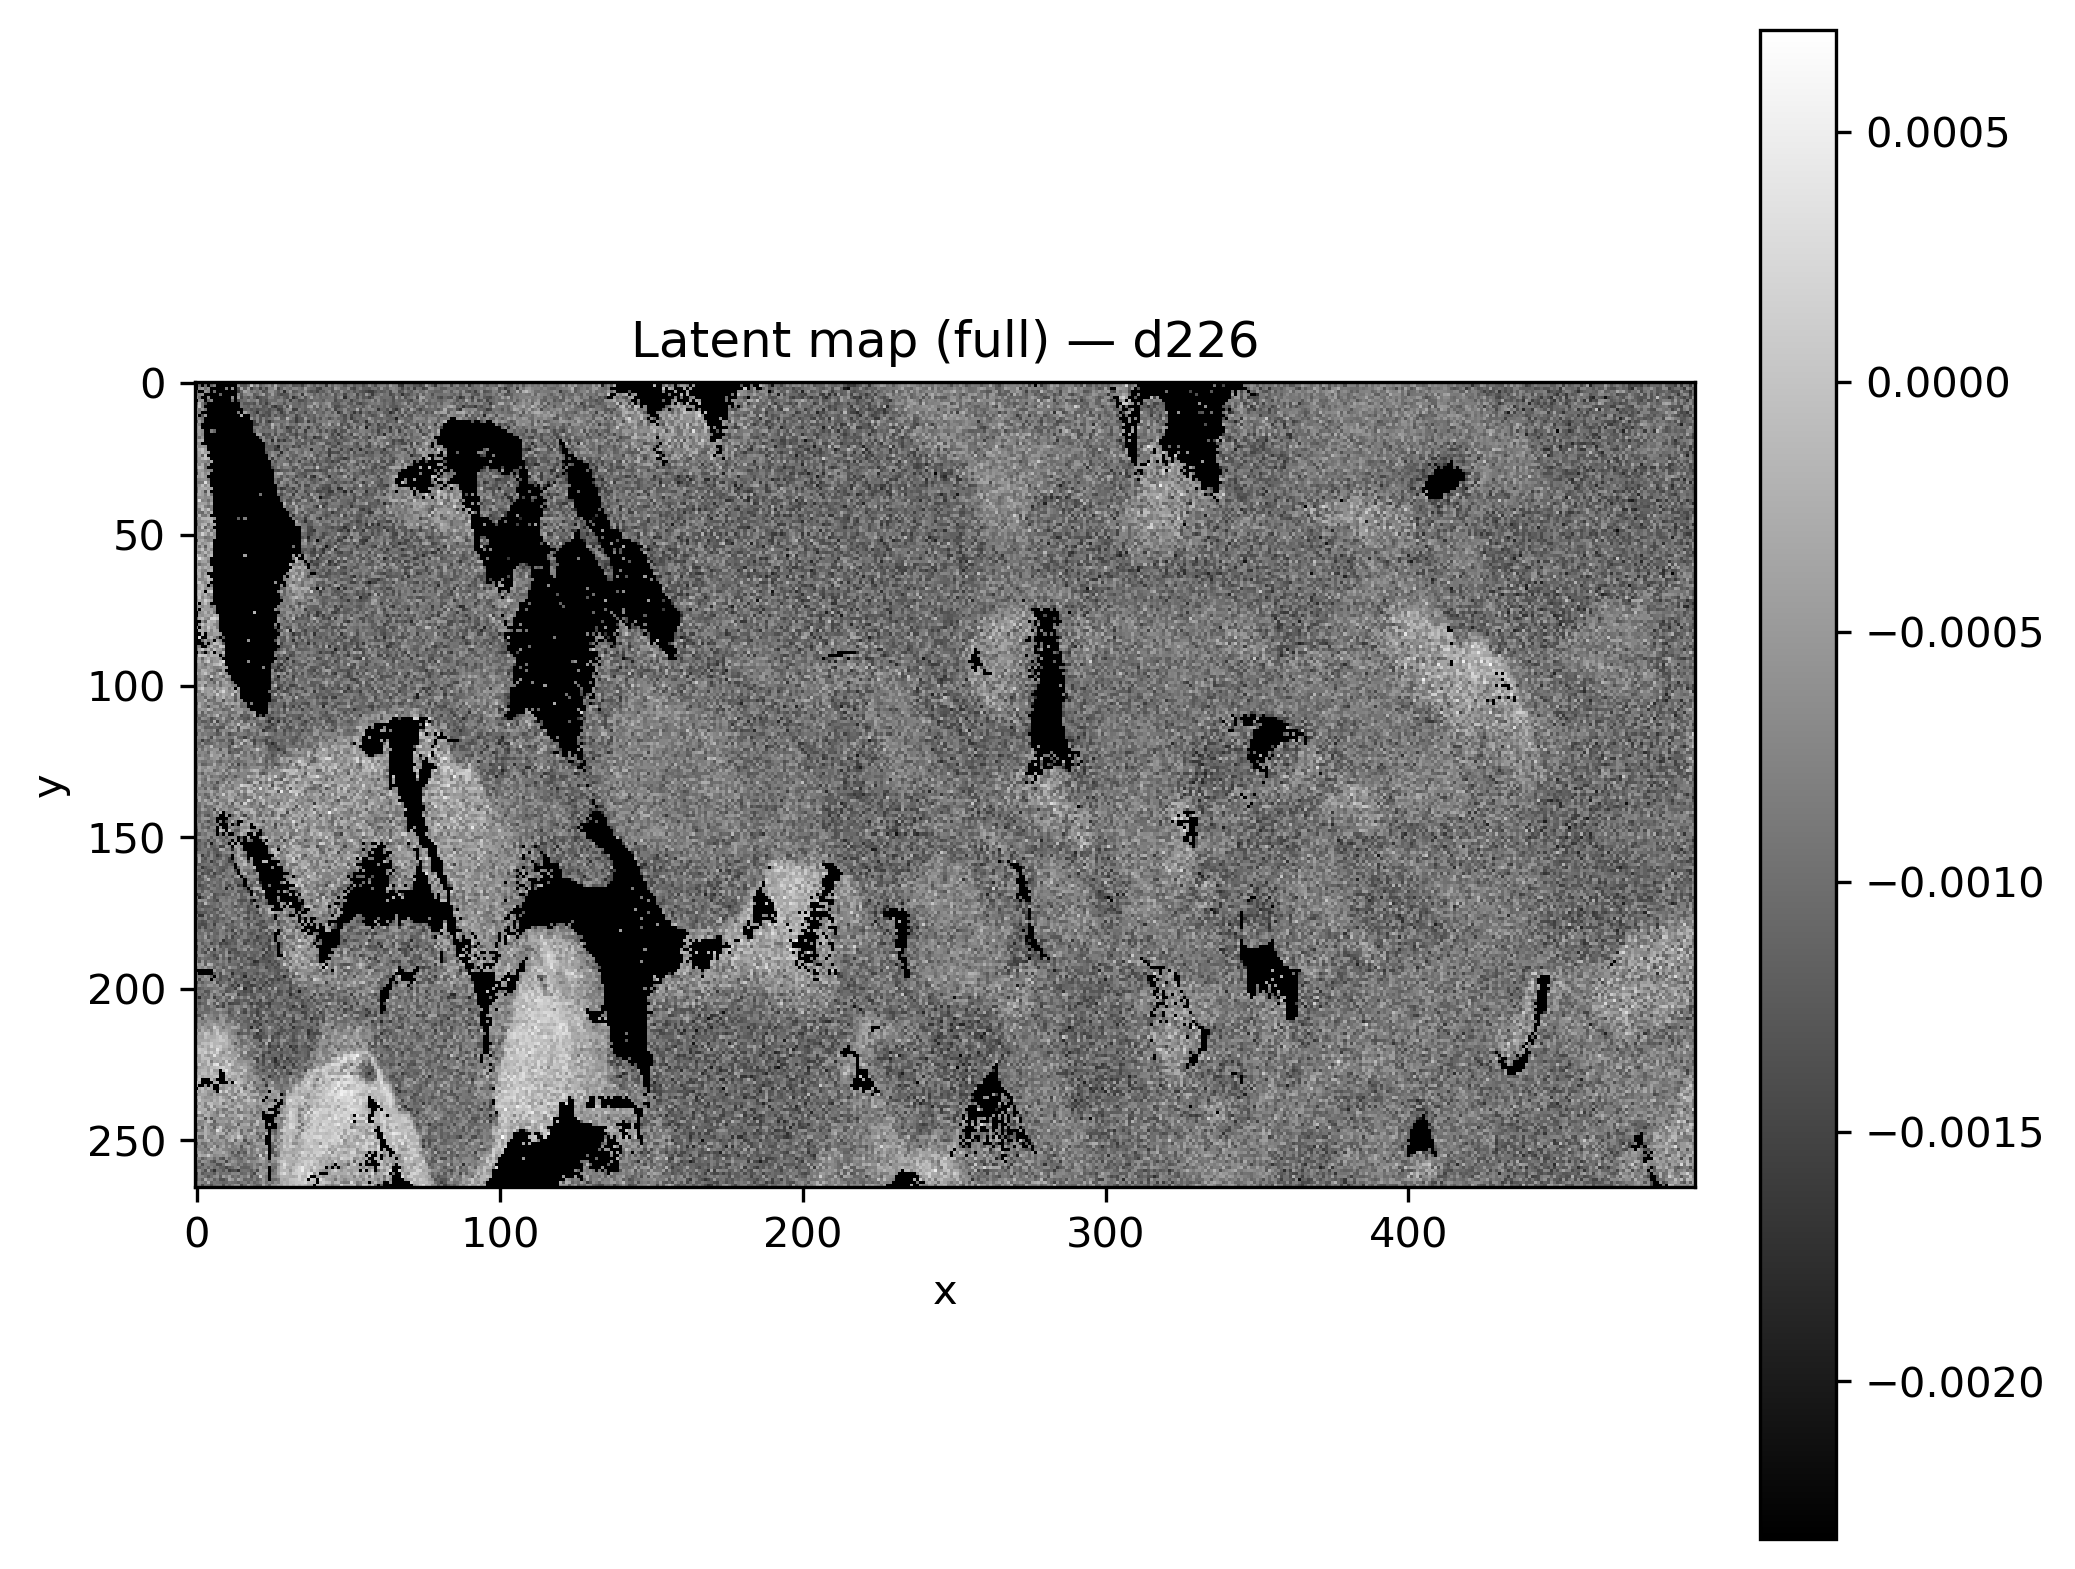

Source data for this figure (header and first rows):
x, y, latent_d226
0, 0, 
1, 0, 
2, 0, 
3, 0, 
4, 0, 
5, 0, 
6, 0, 
7, 0, 
8, 0, 
9, 0, 
10, 0, -0.001215
11, 0, 
12, 0, 
13, 0, 
14, 0, -0.001229
15, 0, -0.00106
16, 0, -0.0009549
17, 0, -0.001408
18, 0, -0.001354
19, 0, -0.001463
20, 0, -0.001217
21, 0, -0.001345
22, 0, -0.0003905
23, 0, -0.0009277
24, 0, -0.001255
25, 0, -0.0009148
26, 0, -0.001109
27, 0, -0.0006713
28, 0, -0.001165
29, 0, -0.001164
30, 0, -0.00113
31, 0, -0.0008932
32, 0, -0.00051
33, 0, -0.0002873
34, 0, -0.000837
35, 0, -0.001118
36, 0, -0.001235
37, 0, -0.001232
38, 0, -0.00125
39, 0, -0.0007723
40, 0, -0.0006775
41, 0, -0.0006007
42, 0, -0.001308
43, 0, -0.001663
44, 0, -0.0009124
45, 0, -0.0009737
46, 0, -0.00105
47, 0, -0.00141
48, 0, -0.001673
49, 0, -0.0009245
50, 0, -0.001245
51, 0, -0.001086
52, 0, -0.0008293
53, 0, -0.000907
54, 0, -0.0006638
55, 0, -0.0009297
56, 0, -0.001344
57, 0, -0.001834
58, 0, -0.00105
59, 0, -0.001396
... 131,610 more rows
